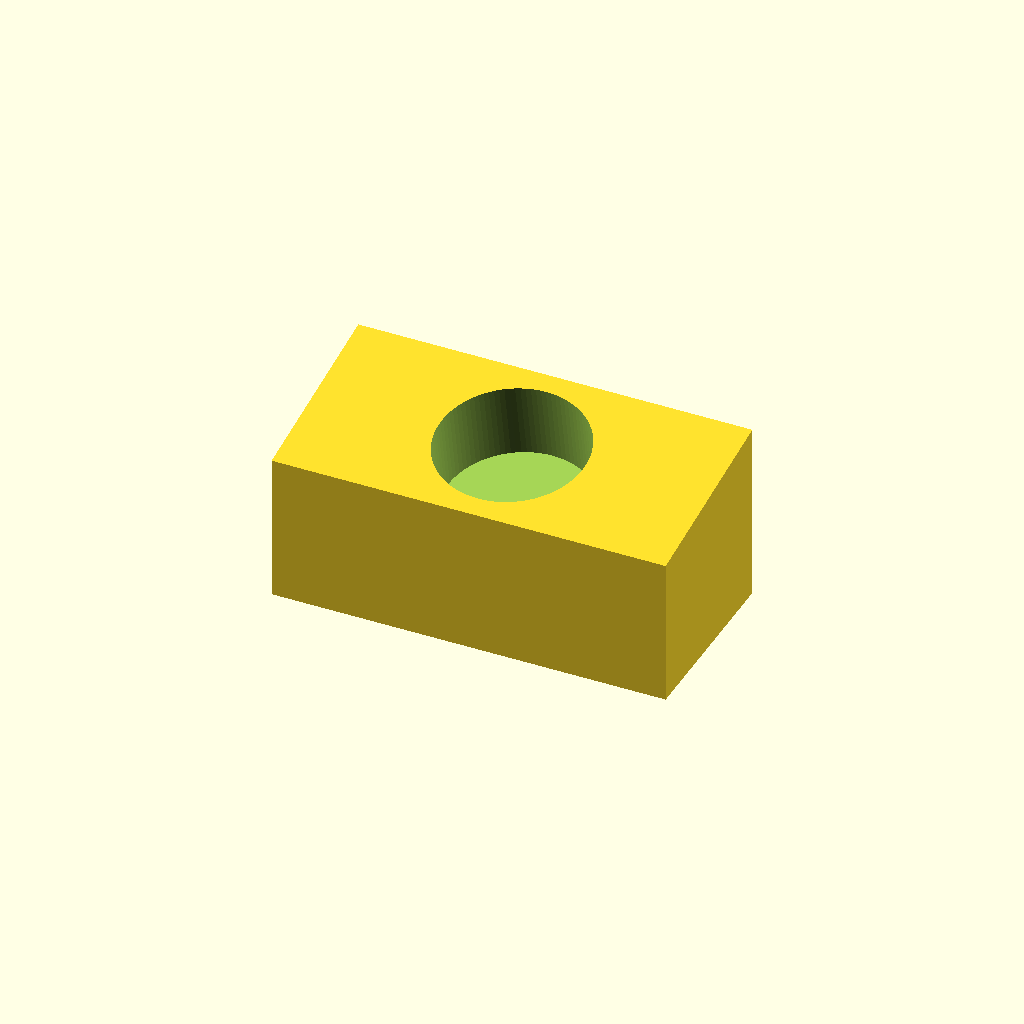
Cell 1: the model at its default parameters.
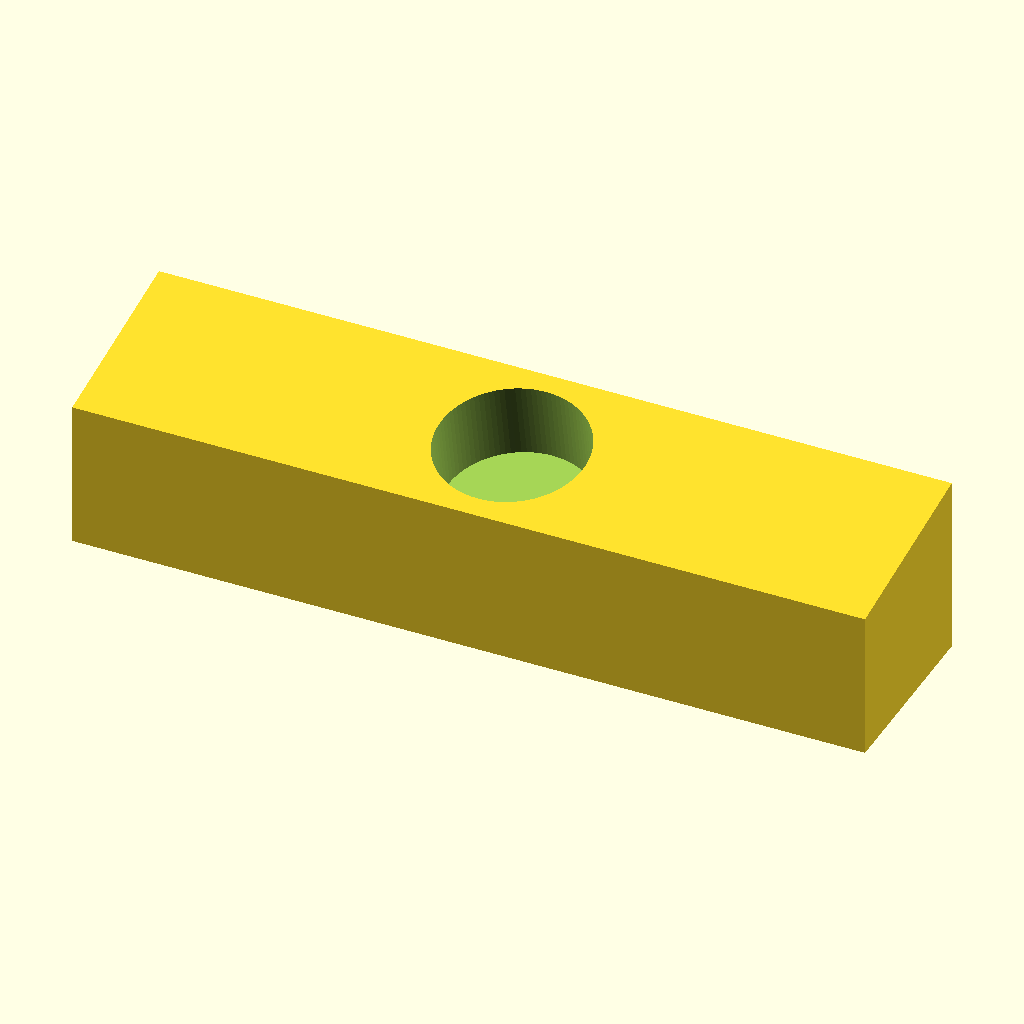
Cell 2: the same model with pocket_w = 118.8.
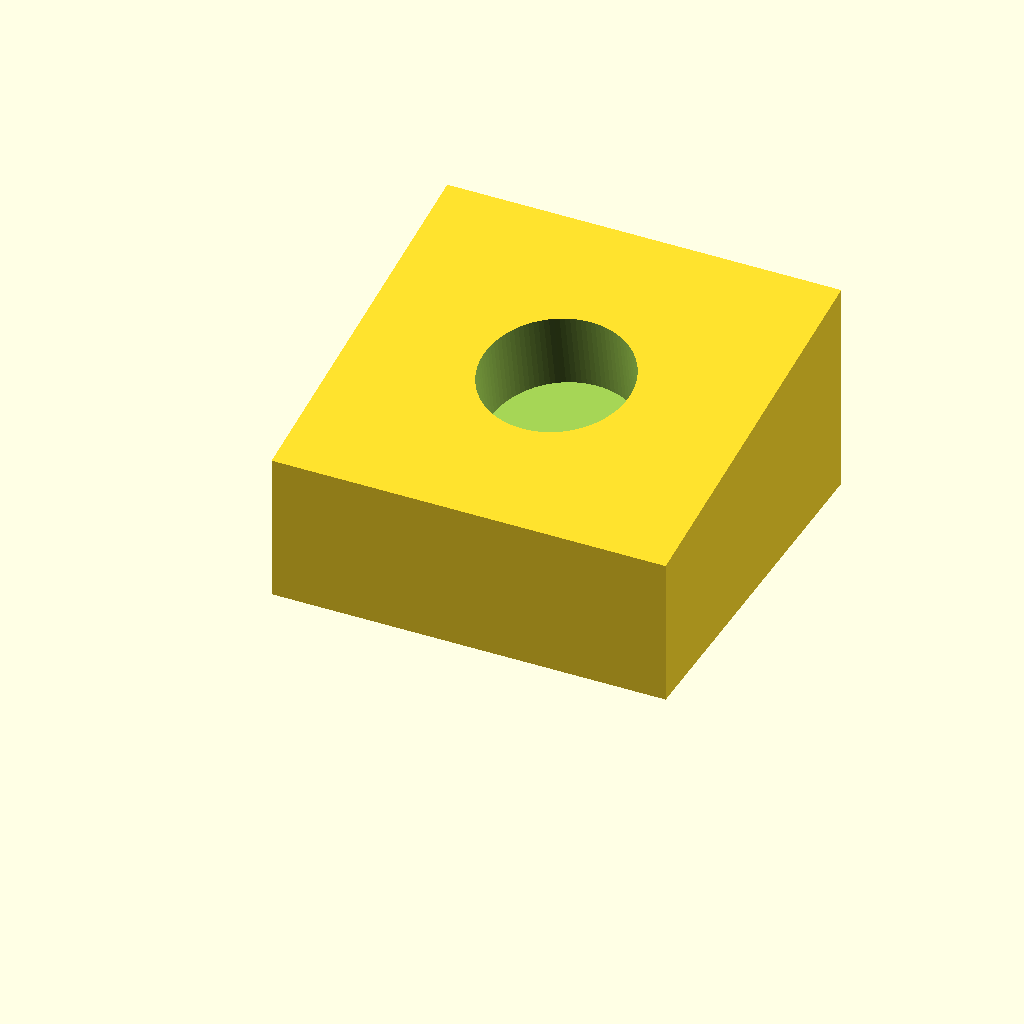
Cell 3 — pocket_t set to 56.8, the other parameters unchanged.
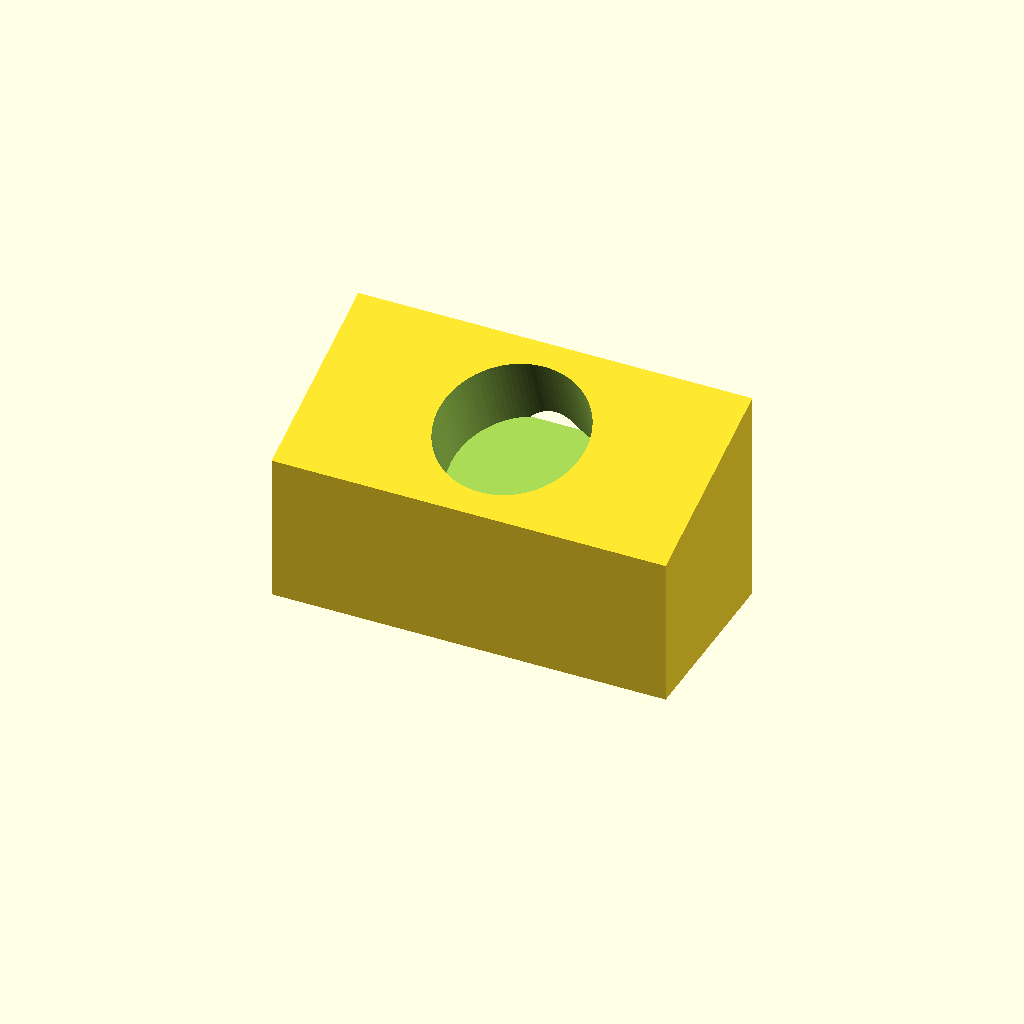
Cell 4 — tilt set to 20, the other parameters unchanged.
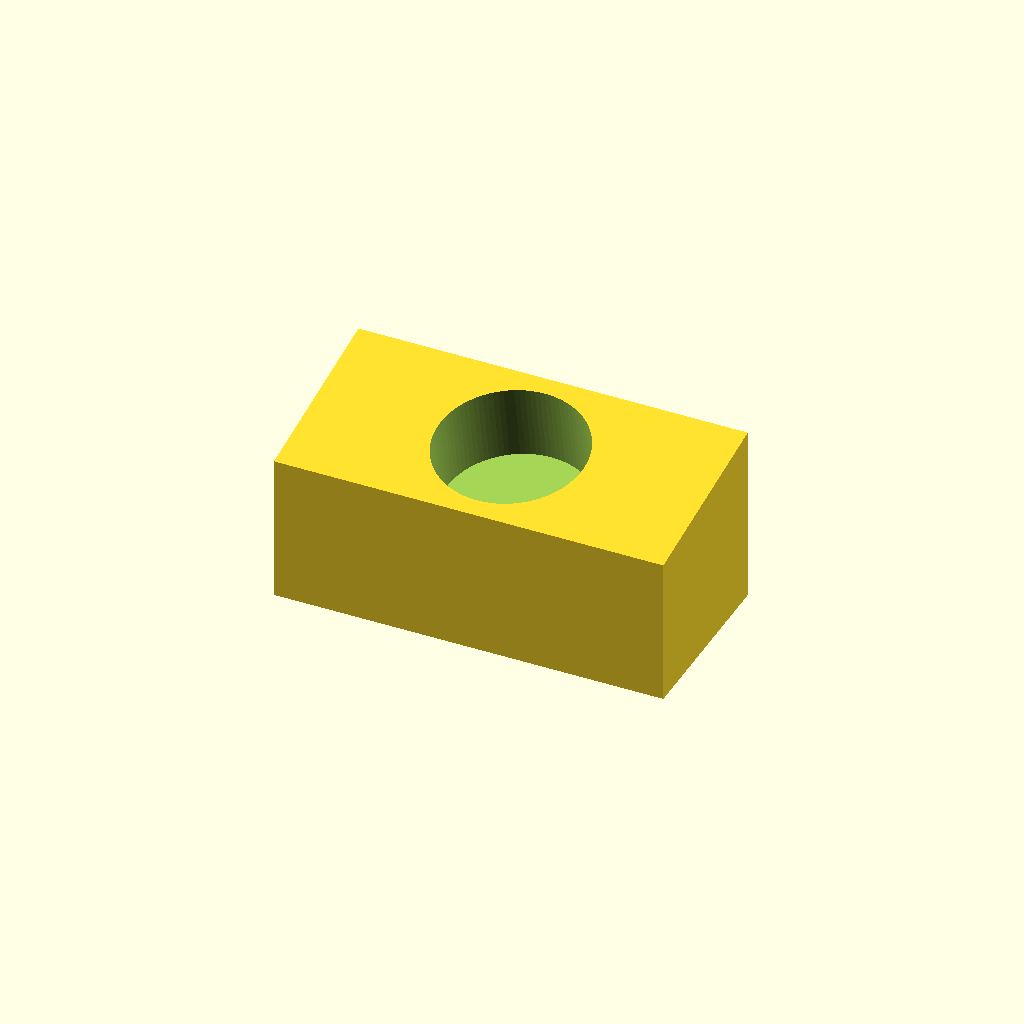
Cell 5: play = 0.7 (everything else at default).
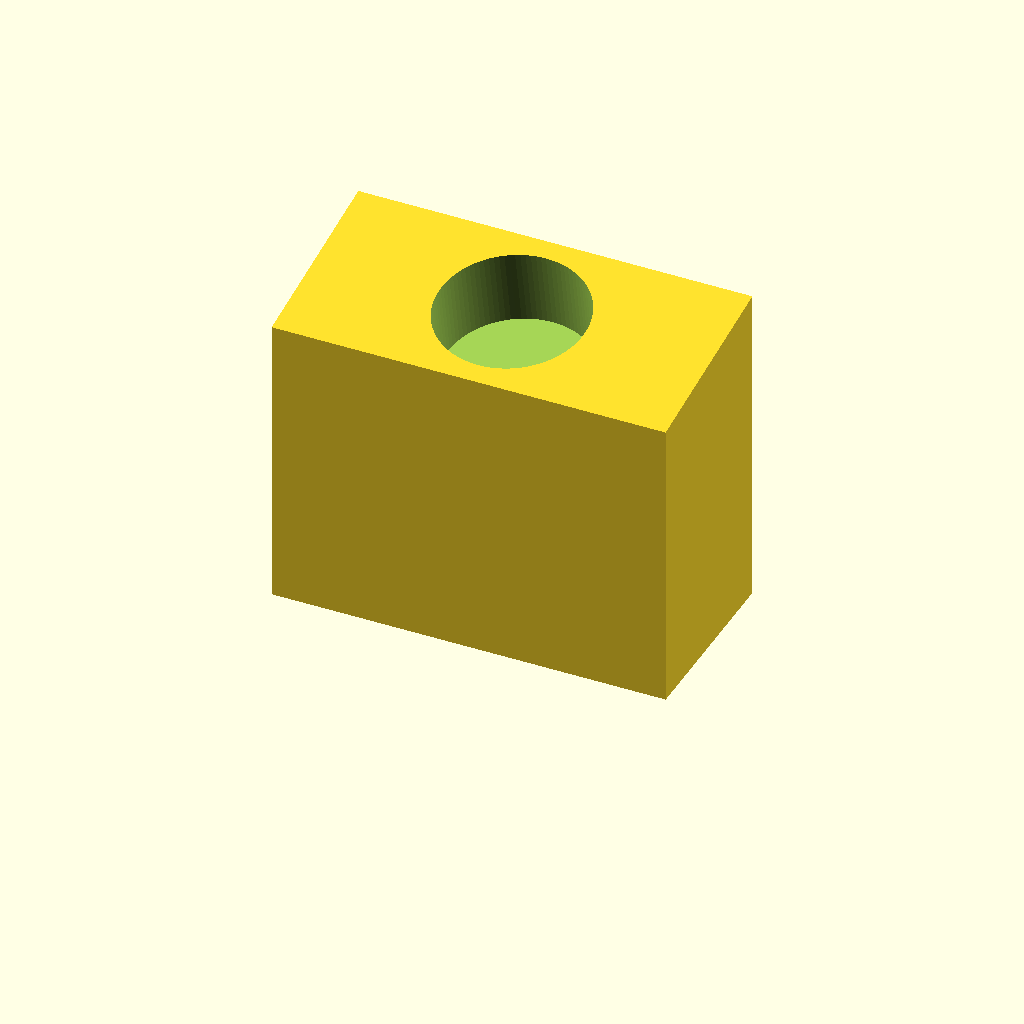
Cell 6: the same model with front_h = 44.
One fixed orthographic camera (rotation 55°, 0°, 25°; colour scheme Cornfield) for every cell.
The OpenSCAD source (hardware/stand/gc03_sample_cup.scad):
// Sample cup that drops into the Yarrow GC-03 dock: it turns the dock into a fixed place for the thing you measure (a coin, a
// mineral, uranium glass, an old watch hand, a soil sample), so that the "sample test" of the counter always sees the sample in
// the same place. The dock leans back by 10 degrees; the cup is cut so that its top is level when it sits in the dock, and the
// round recess is vertical, so a flat sample lies in it without sliding.
// Free to print and share (GPL-3.0-or-later). Print it as it is (flat floor down), 0.2 mm layers, any colour, no supports.
// Change the first block to the pocket of your dock (gc03_stand.scad: pw = dev_w + 2 * clr, pt = dev_t + 2 * clr, grip, tilt).

pocket_w = 59.4;   // inner width of the pocket of the dock
pocket_t = 28.4;   // inner depth of the pocket
tilt = 10;         // the lean of the dock
play = 0.35;       // play on each side, so that it goes in and comes out easily (turn the dock upside down and it drops out)
front_h = 22;      // height of the front edge of the cup along the pocket
recess_d = 22;     // diameter of the round recess (a coin of up to 20 mm); the cup is only 27 mm deep, so it cannot be much bigger
recess_depth = 12; // its depth, measured straight down
$fn = 96;

cw = pocket_w - 2 * play;
cd = pocket_t - 2 * play;
top_slope = tan(tilt);   // height gained per mm towards the back

difference() {
    // the block, cut by the level plane
    intersection() {
        translate([-cw / 2, 0, 0]) cube([cw, cd, front_h + cd * top_slope + 1]);
        // everything below the level plane: w = front_h + v * tan(tilt)
        translate([0, 0, 0]) rotate([tilt, 0, 0]) translate([-cw, -cd * 2, -50]) cube([cw * 2, cd * 4, 50 + front_h * cos(tilt) + 0.001]);
    }
    // the round recess, vertical in the world: axis tilted forward by the lean
    translate([0, cd / 2, front_h + cd / 2 * top_slope])
        rotate([tilt, 0, 0]) translate([0, 0, -recess_depth]) cylinder(d = recess_d, h = recess_depth + 10);
}
Customizer parameters (derived from the source; name, type, default, range or options):
pocket_w: number, default 59.4
pocket_t: number, default 28.4
tilt: number, default 10
play: number, default 0.35
front_h: number, default 22
recess_d: number, default 22
recess_depth: number, default 12
